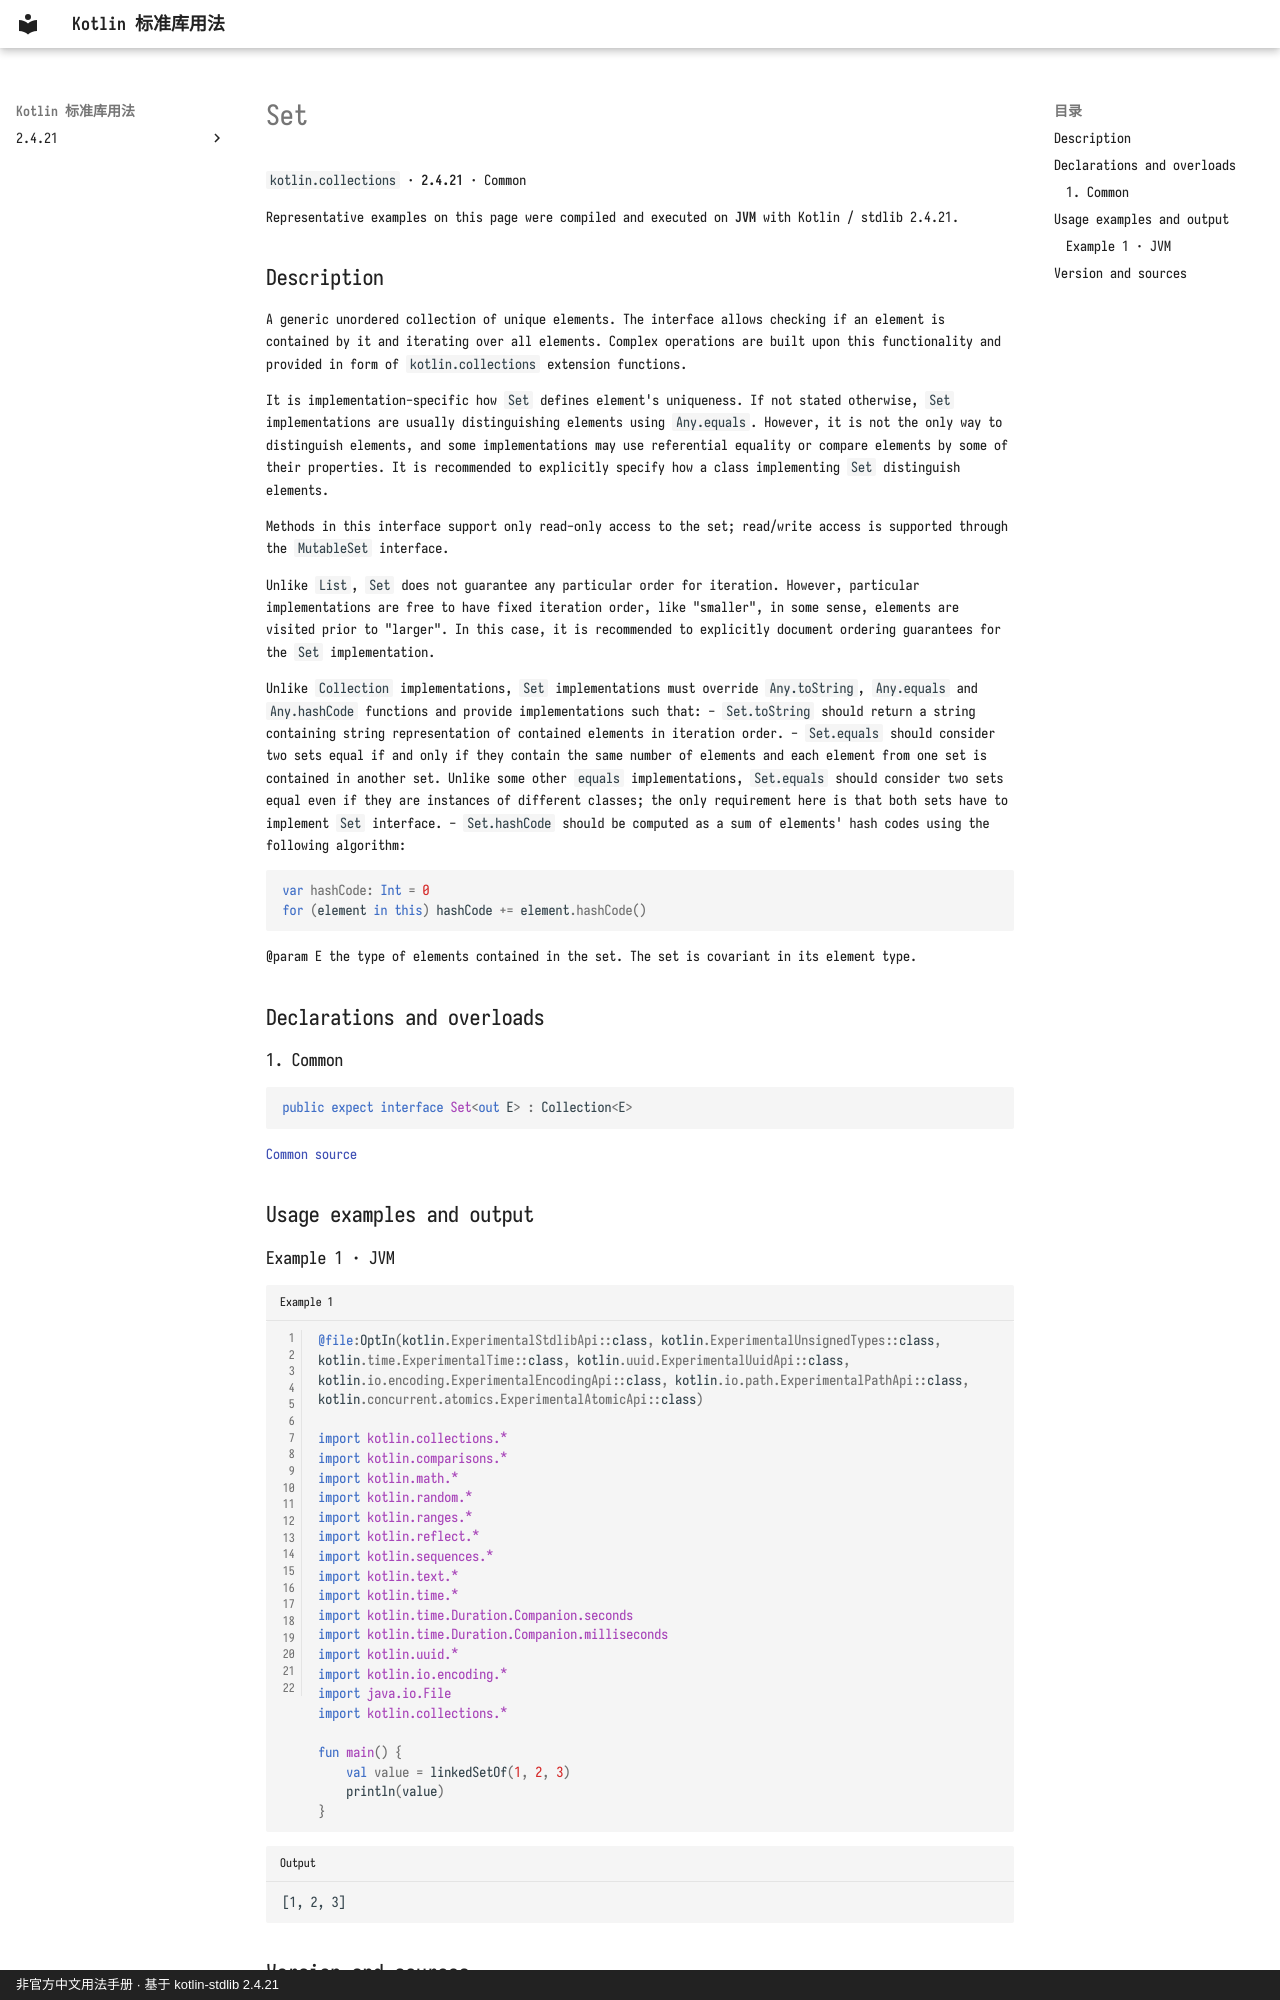

repository: oooooooko/kotlin-stdlib-docs · page: en/api/kotlin.collections/set--b6f6f3ad/index.html · generator: mkdocs · copyright: 非官方中文用法手册 · 基于 kotlin-stdlib 2.4.21

# Set

`kotlin.collections` · **2.4.21** · Common

Representative examples on this page were compiled and executed on **JVM** with Kotlin / stdlib 2.4.21.

## Description

A generic unordered collection of unique elements. The interface allows checking if an element is contained by it
and iterating over all elements. Complex operations are built upon this functionality
and provided in form of `kotlin.collections` extension functions.

It is implementation-specific how `Set` defines element's uniqueness. If not stated otherwise, `Set` implementations are usually
distinguishing elements using `Any.equals`. However, it is not the only way to distinguish elements, and some implementations may use
referential equality or compare elements by some of their properties. It is recommended to explicitly specify how a class
implementing `Set` distinguish elements.

Methods in this interface support only read-only access to the set;
read/write access is supported through the `MutableSet` interface.

Unlike `List`, `Set` does not guarantee any particular order for iteration. However, particular implementations
are free to have fixed iteration order, like "smaller", in some sense, elements are visited prior to "larger". In this case,
it is recommended to explicitly document ordering guarantees for the `Set` implementation.

Unlike `Collection` implementations, `Set` implementations must override `Any.toString`, `Any.equals` and `Any.hashCode` functions
and provide implementations such that:
- `Set.toString` should return a string containing string representation of contained elements in iteration order.
- `Set.equals` should consider two sets equal if and only if they contain the same number of elements and each element
  from one set is contained in another set. Unlike some other `equals` implementations, `Set.equals`
  should consider two sets equal even if they are instances of different classes; the only requirement here is that both sets have
  to implement `Set` interface.
- `Set.hashCode` should be computed as a sum of elements' hash codes using the following algorithm:
  ```kotlin
  var hashCode: Int = 0
  for (element in this) hashCode += element.hashCode()
  ```

@param E the type of elements contained in the set. The set is covariant in its element type.

## Declarations and overloads

### 1. Common

```kotlin
public expect interface Set<out E> : Collection<E>
```

[Common source](https://github.com/JetBrains/kotlin/blob/v2.4.21/libraries/stdlib/src/kotlin/Collections.kt#L426)

## Usage examples and output

### Example 1 · JVM

```kotlin title="Example 1" linenums="1"
@file:OptIn(kotlin.ExperimentalStdlibApi::class, kotlin.ExperimentalUnsignedTypes::class, kotlin.time.ExperimentalTime::class, kotlin.uuid.ExperimentalUuidApi::class, kotlin.io.encoding.ExperimentalEncodingApi::class, kotlin.io.path.ExperimentalPathApi::class, kotlin.concurrent.atomics.ExperimentalAtomicApi::class)

import kotlin.collections.*
import kotlin.comparisons.*
import kotlin.math.*
import kotlin.random.*
import kotlin.ranges.*
import kotlin.reflect.*
import kotlin.sequences.*
import kotlin.text.*
import kotlin.time.*
import kotlin.time.Duration.Companion.seconds
import kotlin.time.Duration.Companion.milliseconds
import kotlin.uuid.*
import kotlin.io.encoding.*
import java.io.File
import kotlin.collections.*

fun main() {
    val value = linkedSetOf(1, 2, 3)
    println(value)
}
```

```text title="Output"
[1, 2, 3]
```
